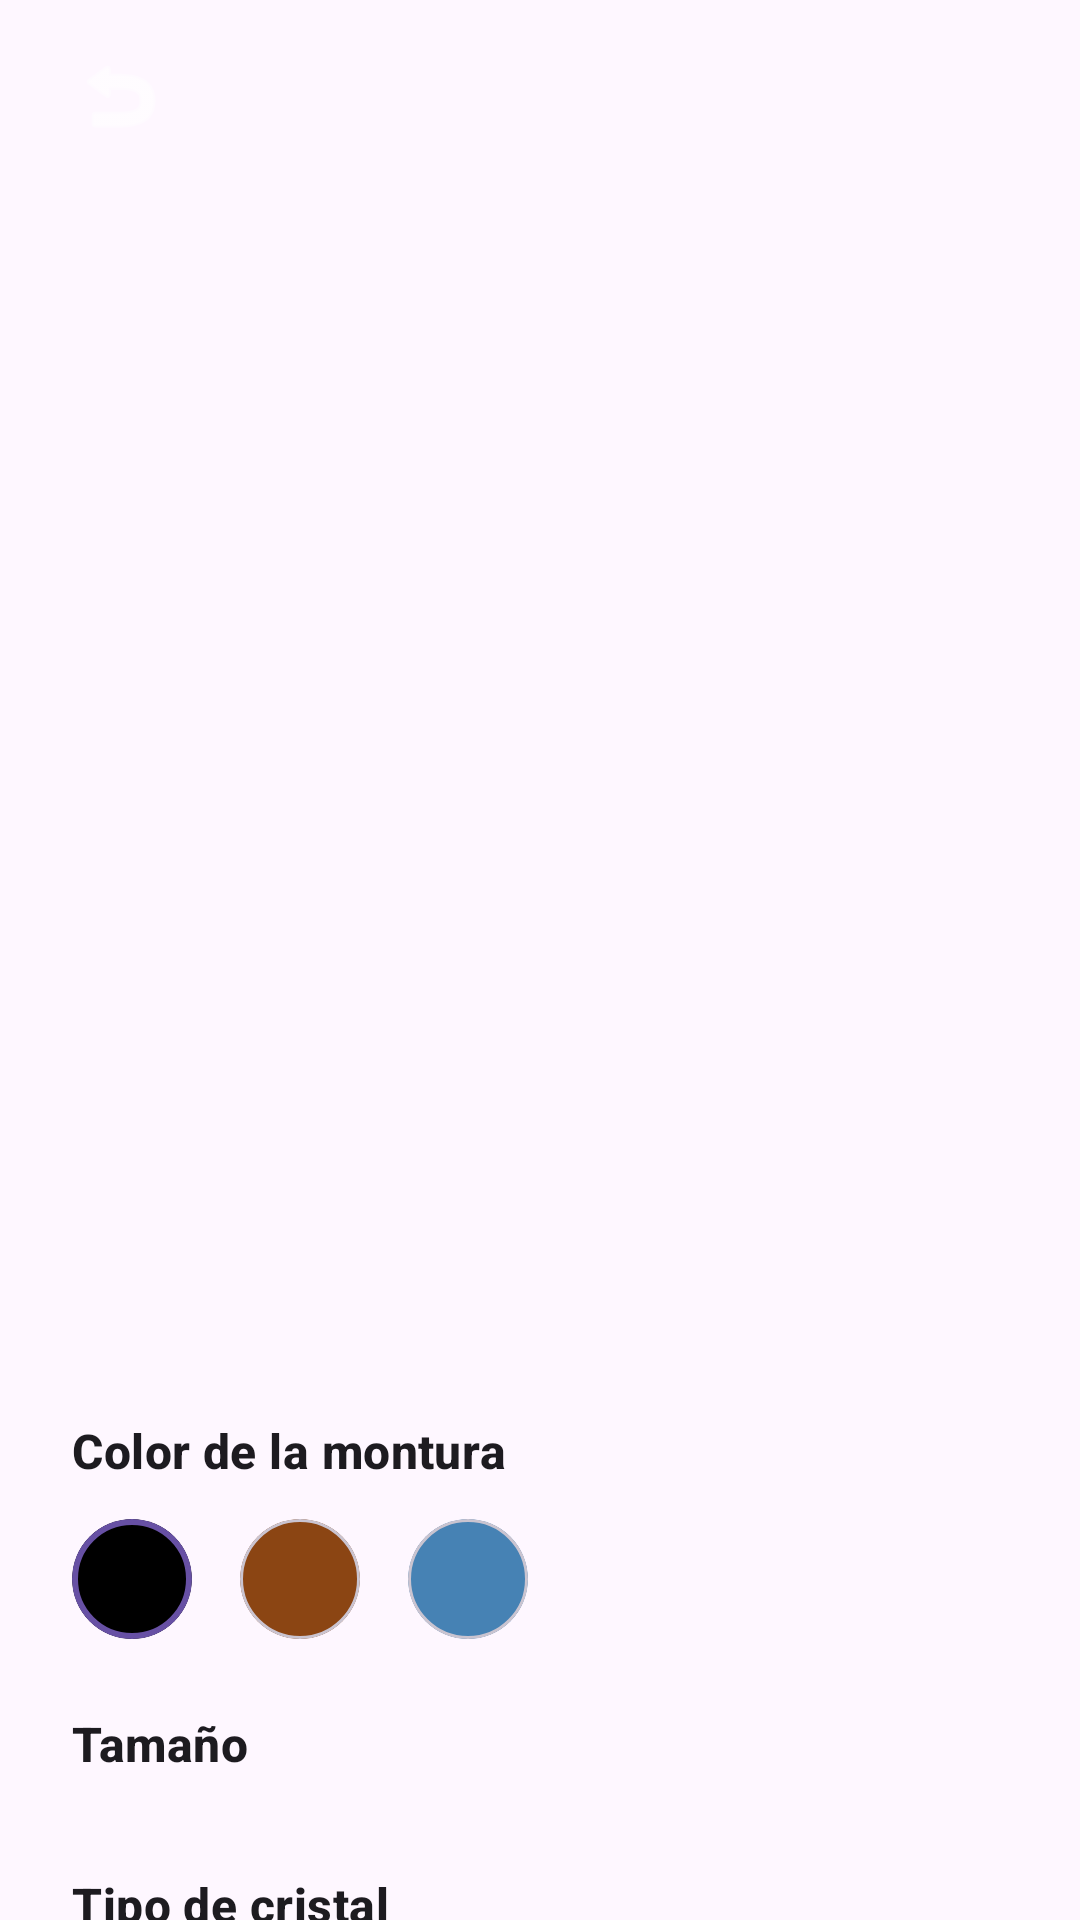

Write the Android layout XML for this screen, with the resource values it uses.
<!-- AndroidManifest.xml: application theme Theme.Optica -->
<!-- res/layout/fragment_product_detail.xml -->
<?xml version="1.0" encoding="utf-8"?>
<androidx.coordinatorlayout.widget.CoordinatorLayout xmlns:android="http://schemas.android.com/apk/res/android"
    xmlns:app="http://schemas.android.com/apk/res-auto"
    android:layout_width="match_parent"
    android:layout_height="match_parent"
    android:background="?attr/colorSurface">

    <com.google.android.material.appbar.AppBarLayout
        android:layout_width="match_parent"
        android:layout_height="350dp"
        android:background="@android:color/transparent">

        <com.google.android.material.appbar.CollapsingToolbarLayout
            android:layout_width="match_parent"
            android:layout_height="match_parent"
            app:contentScrim="?attr/colorPrimary"
            app:layout_scrollFlags="scroll|exitUntilCollapsed">

            <ImageView
                android:id="@+id/detailProductImage"
                android:layout_width="match_parent"
                android:layout_height="match_parent"
                android:scaleType="centerCrop"
                app:layout_collapseMode="parallax" />

            <com.google.android.material.appbar.MaterialToolbar
                android:layout_width="match_parent"
                android:layout_height="?attr/actionBarSize"
                app:layout_collapseMode="pin">

                <ImageButton
                    android:id="@+id/btnBack"
                    android:layout_width="48dp"
                    android:layout_height="48dp"
                    android:background="@drawable/bg_circle_translucent"
                    android:src="@android:drawable/ic_menu_revert"
                    app:tint="@android:color/white" />

            </com.google.android.material.appbar.MaterialToolbar>

        </com.google.android.material.appbar.CollapsingToolbarLayout>
    </com.google.android.material.appbar.AppBarLayout>

    <androidx.core.widget.NestedScrollView
        android:layout_width="match_parent"
        android:layout_height="match_parent"
        app:layout_behavior="@string/appbar_scrolling_view_behavior">

        <LinearLayout
            android:layout_width="match_parent"
            android:layout_height="wrap_content"
            android:orientation="vertical"
            android:padding="24dp">

            <TextView
                android:id="@+id/detailProductName"
                android:layout_width="match_parent"
                android:layout_height="wrap_content"
                android:textAppearance="?attr/textAppearanceHeadlineMedium"
                android:textStyle="bold" />

            <TextView
                android:id="@+id/detailProductPrice"
                android:layout_width="match_parent"
                android:layout_height="wrap_content"
                android:layout_marginTop="8dp"
                android:textAppearance="?attr/textAppearanceTitleLarge"
                android:textColor="?attr/colorPrimary"
                android:textStyle="bold" />

            <TextView
                android:layout_width="wrap_content"
                android:layout_height="wrap_content"
                android:layout_marginTop="24dp"
                android:text="Color de la montura"
                android:textAppearance="?attr/textAppearanceTitleMedium"
                android:textStyle="bold" />

            <LinearLayout
                android:id="@+id/colorSelectorContainer"
                android:layout_width="match_parent"
                android:layout_height="wrap_content"
                android:orientation="horizontal"
                android:layout_marginTop="12dp">

                <com.google.android.material.card.MaterialCardView
                    android:id="@+id/colorBlack"
                    android:layout_width="40dp"
                    android:layout_height="40dp"
                    android:layout_marginEnd="16dp"
                    app:cardBackgroundColor="@android:color/black"
                    app:cardCornerRadius="20dp"
                    app:strokeWidth="2dp"
                    app:strokeColor="?attr/colorPrimary" />

                <com.google.android.material.card.MaterialCardView
                    android:id="@+id/colorBrown"
                    android:layout_width="40dp"
                    android:layout_height="40dp"
                    android:layout_marginEnd="16dp"
                    app:cardBackgroundColor="#8B4513"
                    app:cardCornerRadius="20dp" />

                <com.google.android.material.card.MaterialCardView
                    android:id="@+id/colorBlue"
                    android:layout_width="40dp"
                    android:layout_height="40dp"
                    app:cardBackgroundColor="#4682B4"
                    app:cardCornerRadius="20dp" />
            </LinearLayout>

            <TextView
                android:layout_width="wrap_content"
                android:layout_height="wrap_content"
                android:layout_marginTop="24dp"
                android:text="Tamaño"
                android:textAppearance="?attr/textAppearanceTitleMedium"
                android:textStyle="bold" />

            <com.google.android.material.chip.ChipGroup
                android:id="@+id/sizeChipGroup"
                android:layout_width="match_parent"
                android:layout_height="wrap_content"
                android:layout_marginTop="8dp"
                app:singleSelection="true">
                <com.google.android.material.chip.Chip
                    android:id="@+id/sizeS"
                    style="@style/Widget.Material3.Chip.Filter"
                    android:text="S" />
                <com.google.android.material.chip.Chip
                    android:id="@+id/sizeM"
                    style="@style/Widget.Material3.Chip.Filter"
                    android:text="M"
                    android:checked="true" />
                <com.google.android.material.chip.Chip
                    android:id="@+id/sizeL"
                    style="@style/Widget.Material3.Chip.Filter"
                    android:text="L" />
            </com.google.android.material.chip.ChipGroup>

            <TextView
                android:layout_width="wrap_content"
                android:layout_height="wrap_content"
                android:layout_marginTop="24dp"
                android:text="Tipo de cristal"
                android:textAppearance="?attr/textAppearanceTitleMedium"
                android:textStyle="bold" />

            <com.google.android.material.chip.ChipGroup
                android:id="@+id/lensChipGroup"
                android:layout_width="match_parent"
                android:layout_height="wrap_content"
                android:layout_marginTop="8dp"
                app:singleSelection="true">
                <com.google.android.material.chip.Chip
                    style="@style/Widget.Material3.Chip.Filter"
                    android:text="Filtro Azul" />
                <com.google.android.material.chip.Chip
                    style="@style/Widget.Material3.Chip.Filter"
                    android:text="Antirreflejo" />
                <com.google.android.material.chip.Chip
                    style="@style/Widget.Material3.Chip.Filter"
                    android:text="Fotocromático" />
            </com.google.android.material.chip.ChipGroup>

            <LinearLayout
                android:layout_width="match_parent"
                android:layout_height="wrap_content"
                android:orientation="horizontal"
                android:layout_marginTop="32dp">

                <com.google.android.material.button.MaterialButton
                    android:id="@+id/btnBookWithSpecs"
                    style="@style/Widget.Material3.Button.OutlinedButton"
                    android:layout_width="0dp"
                    android:layout_height="64dp"
                    android:layout_weight="1"
                    android:layout_marginEnd="8dp"
                    android:text="Cita" />

                <com.google.android.material.button.MaterialButton
                    android:id="@+id/btnBuyNow"
                    android:layout_width="0dp"
                    android:layout_height="64dp"
                    android:layout_weight="1.5"
                    android:layout_marginStart="8dp"
                    android:text="Comprar"
                    android:textAppearance="?attr/textAppearanceTitleLarge" />

            </LinearLayout>

        </LinearLayout>
    </androidx.core.widget.NestedScrollView>

</androidx.coordinatorlayout.widget.CoordinatorLayout>
<!-- resources referenced by this layout -->
<resources>
  <style name="Theme.Optica" parent="Base.Theme.Optica" />
  <style name="Base.Theme.Optica" parent="Theme.Material3.DayNight.NoActionBar">
          
          
      </style>
</resources>
